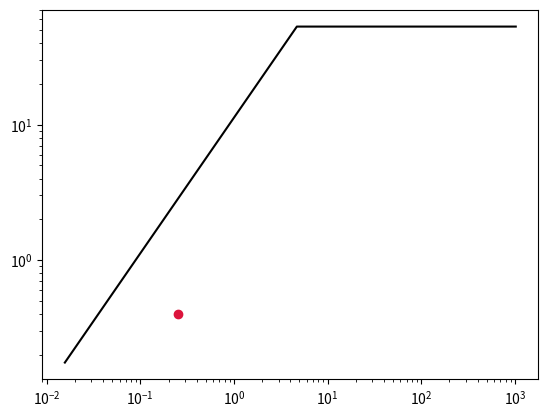

Python code for this plot:
"""
The generation of a roofline plot given the flop count
and arithmetic intensity for a given script.
"""

import numpy
import datetime
from matplotlib import pyplot as plt

flops = 123
intensity = 0.25
double_precision = 0.4
msb = 11.23750
mmb = 52.8
time = datetime.datetime.now()
fig_name = "Roofline plot {}".format(time.ctime())

x_range = [-6, 10] #Probably need to auto generate this, or have large range then generate xlim & ylim?
x = numpy.logspace(x_range[0], x_range[1], base=2, num = 1000)
y = []
for i in x: 
    # The minimum of the memory streaming bandwidth and maximum memory bandwidth
    # How to obtain msb & mmb?
    y.append(min(i * msb, mmb))

plt.loglog(x, y, c='black', label='Roofline')
plt.loglog(intensity, double_precision, 'o', c='crimson', linewidth=0)
#plt.savefig(figname)
plt.show()

# Generate some accompanying text?
